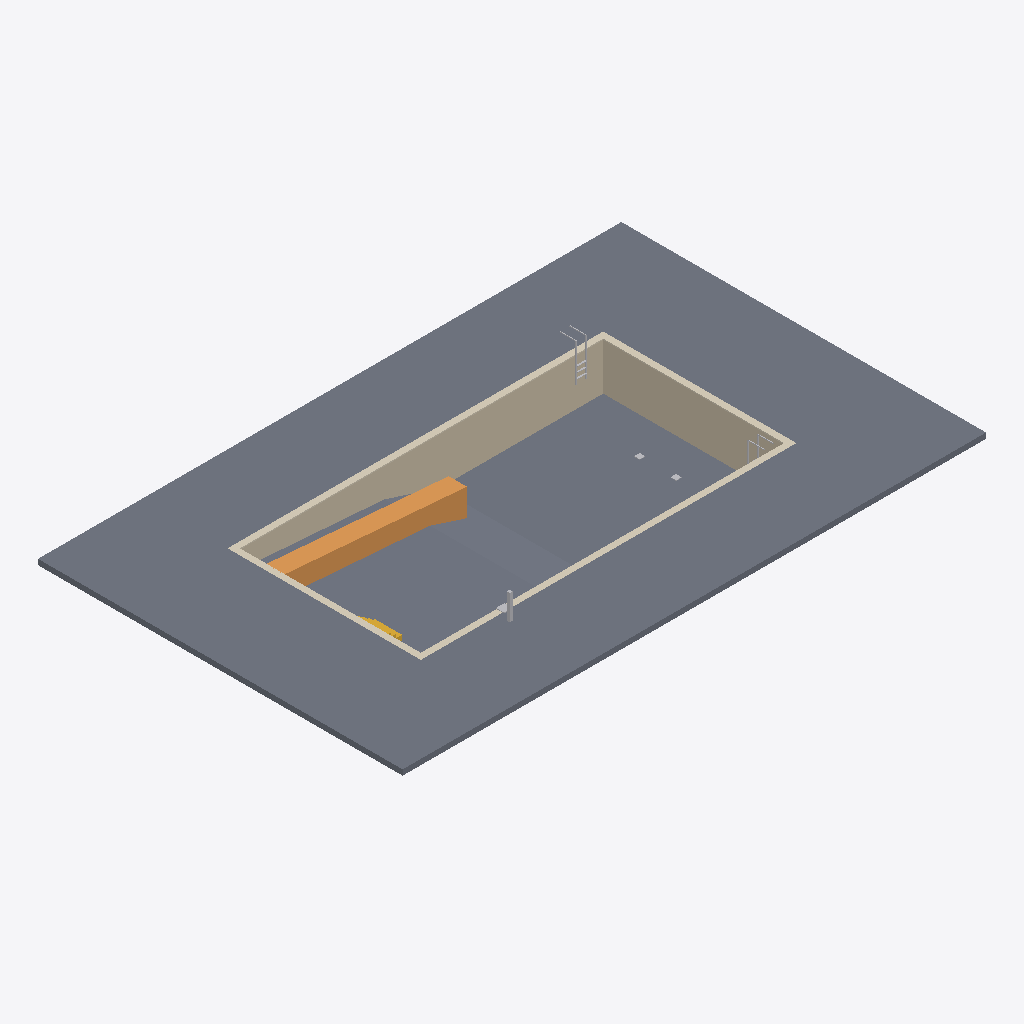
Isometric view of an IFC building model (IFC-SPF (STEP), schema IFC4, length unit metre), seen from the south-west, elements coloured by IFC class: 5 other elements (light grey), 2 slabs (grey), 1 wall (beige), 1 covering (cream), 1 ramp (orange), 1 stair (yellow).
Extent 32.0 m × 20.0 m × 4.3 m (x, y, z). Storeys (1): Level 1 at 0.00 m. Elements (11): 5 IfcFurniture, 2 IfcSlab, 1 IfcCovering, 1 IfcRamp, 1 IfcStair, 1 IfcWall.

HEADER;
FILE_DESCRIPTION(('ViewDefinition [CoordinationView]'),'2;1');
FILE_NAME('','2026-11-09T10:32:18',(''),(''),'IfcOpenShell 0.8.0','IfcOpenShell 0.8.0','');
FILE_SCHEMA(('IFC4'));
ENDSEC;
DATA;
#9=IFCPROJECT('2NDKLiVrn04RZtqQaqwcrj',$,'Project',$,$,$,$,(#8),#5);
#10=IFCSITE('0Elx7V0Hr9BBviaOn4HxSJ',$,'Site',$,$,$,$,$,.ELEMENT.,$,$,$,$,$);
#12=IFCBUILDING('19xzrJa6X8SOO$yJSKxFo8',$,'Building',$,$,$,$,$,.ELEMENT.,$,$,$);
#14=IFCBUILDINGSTOREY('20z_OUKbzCLQ0o$2h2$GZb',$,'Level 1',$,$,$,$,$,.ELEMENT.,0.0);
#17=IFCSLAB('3uQUExMZX0SQoeRXohWQZm',$,$,$,$,#34,#47,$,.FLOOR.);
#599=IFCSLAB('16QgMUuo9EC9ZpE$bm2IRC',$,'Pool base slab','rxd:pool',$,#602,#790,$,.BASESLAB.);
#149=IFCWALL('08TtNsnZv1Jfk2TM$aKhQY',$,'Pool shell walls','rxd:pool',$,#152,#598,$,.SOLIDWALL.);
#791=IFCCOVERING('3cHeP2FZzCE8In8wj8H4QQ',$,'Pool coping','rxd:pool','COPING',#794,#942,$,.USERDEFINED.);
#1197=IFCRAMP('0beVzWP9DCxQmIElfF3caX',$,'Pool sloped entries','rxd:pool',$,#1200,#1326,$,.STRAIGHT_RUN_RAMP.);
#23=IFCFURNITURE('0_NoM5nTDE$wAtJIQvdtnj',$,$,$,'Pool Ladder',#100,#105,$,.USERDEFINED.);
#25=IFCFURNITURE('09SpXOLhL1quYP35EtnN$x',$,$,$,'Pool Lift',#120,#125,$,.USERDEFINED.);
#943=IFCSTAIR('10$j8QVUDANuVNK2tKxwND',$,'Pool stairs','rxd:pool',$,#946,#1196,$,.STRAIGHT_RUN_STAIR.);
#24=IFCFURNITURE('1d4kl3kHnFpR0jAAw2L8Ap',$,$,$,'Pool Ladder',#110,#115,$,.USERDEFINED.);
#26=IFCFURNITURE('1UClAsLoPDXPm_SBeN3Fme',$,$,$,'Main Drain',#130,#135,$,.USERDEFINED.);
#27=IFCFURNITURE('1JJzlQnTD16OO74_Ndg0k6',$,$,$,'Main Drain',#140,#145,$,.USERDEFINED.);
ENDSEC;
